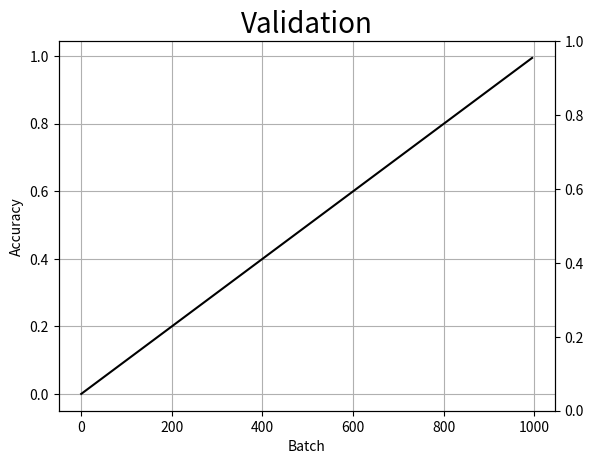

This chart was generated by the following Python code: (Note: this script raises an exception after producing the figure.)
import numpy as np
import matplotlib.pyplot as plt


def linear_geometric_curve(n, starting_value, end_value, geometric_component=0.5, linear_end=1.0, geometric_end=1.0):
    """
    Used for creating a linear combination of a linear curve and a geometric curve.
    I think it's nice for learning rates.
    :param int n: Length of sequence.
    :param float starting_value: Initial value of curve.
    :param float end_value: Final values of curve.
    :param float geometric_component: Relative importance of geometric component vs linear component (between 0 and 1).
    :param float linear_end: Relative end of linear component.
    :param float geometric_end: Relative end of geometric component.
    :return: np.ndarray
    """
    assert 0 <= geometric_component <= 1

    # Length of linear component and geometric component
    linear_length = int(n * linear_end)
    geometric_length = int(n * geometric_end)

    # Linear component
    linear_values = np.linspace(start=starting_value * (1 - geometric_component),
                                stop=end_value,
                                num=linear_length)

    # Geometric component
    geometric_values = np.geomspace(start=starting_value * geometric_component,
                                    stop=end_value * 1e-3,
                                    num=geometric_length)

    # Overall array
    curve = np.zeros(n)

    # Add components
    curve[:geometric_length] = geometric_values[:n]
    curve[:linear_length] += linear_values

    # Add constant components in case curves end before end of sequence
    if linear_end != n:
        curve[linear_length:] += end_value * (1 - geometric_component)
    if geometric_end != n:
        curve[geometric_length:] += end_value * geometric_component

    return curve


def primary_secondary_plot(primary_xs, primary_values, secondary_plots, x_limit,
                           secondary_colors=None, primary_label="", secondary_label="",
                           x_label="", title="", grid=True):
    if secondary_colors is None:
        secondary_colors = ["blue", "green", "red", "orange"]

    # Get axes
    ax1 = plt.gca()  # type: plt.Axes
    ax2 = plt.twinx(ax1)  # type: plt.Axes

    ###
    # Primary

    # Main plot
    ax1.plot(primary_xs, primary_values, '-', color="black")
    ax1.set_ylabel(primary_label, color="black")

    # Set x-label and title
    ax1.set_xlabel(x_label)
    ax1.set_title(title, fontsize=20)

    # Optional grid
    if grid:
        ax1.grid('on')

    # Set limits
    ax1.set_ylim(0, np.math.ceil(max(primary_values)))
    ax1.set_xlim(0, x_limit)

    ###
    # Secondary

    # X-values across batches
    x_values = range(x_limit)

    # Secondary axis is given learning rate
    for nr, values in enumerate(secondary_plots):
        if len(values) == x_limit:
            ax2.plot(x_values, values, color=secondary_colors[nr], alpha=1.0 / 3)
        else:
            ax2.plot(primary_xs, values, color=secondary_colors[nr], alpha=1.0 / 3)

    # Set limit of axes
    ax2.set_xlim(0, x_limit)

    # Ensure y-range is from zero
    ylim = tuple(ax2.get_ylim())
    ax2.set_ylim(0, ylim[1])

    # Mark ticks with first secondary color
    ax2.tick_params(axis='y', colors=secondary_colors[0])
    ax2.set_ylabel(secondary_label, color=secondary_colors[0])


if __name__ == "__main__":

    plt.close("all")

    n_batches = 1000

    # Make learning rates
    learning_rates = linear_geometric_curve(n=n_batches,
                                            starting_value=1e-11,
                                            end_value=1e-22,
                                            geometric_component=3. / 4,
                                            geometric_end=1)

    validation_x = range(0, n_batches, 5)
    validation = [val / n_batches for val in validation_x]

    primary_secondary_plot(
        primary_xs=validation_x,
        primary_values=validation,
        secondary_plots=[learning_rates],
        x_limit=n_batches,
        secondary_label="Learning rate",
        primary_label="Accuracy",
        title="Validation",
        x_label="Batch"
    )


